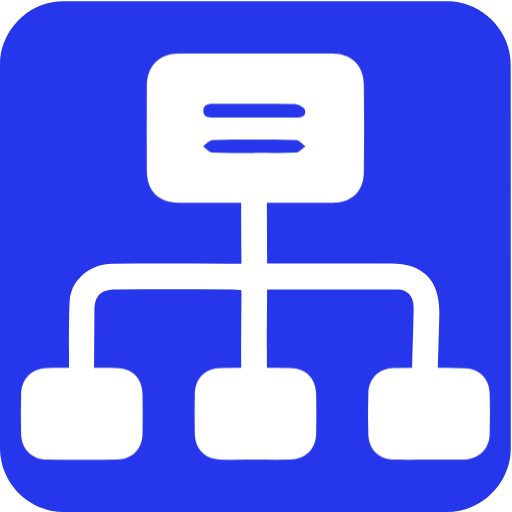
t = 0.00 s
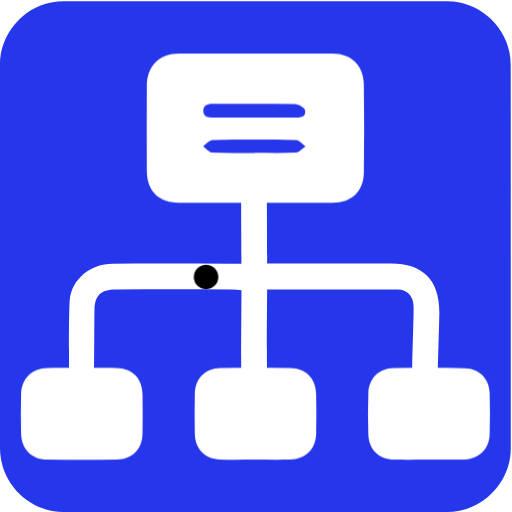
t = 0.50 s
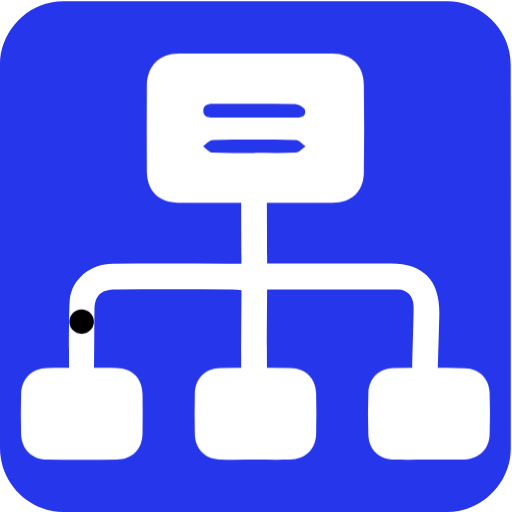
t = 1.00 s
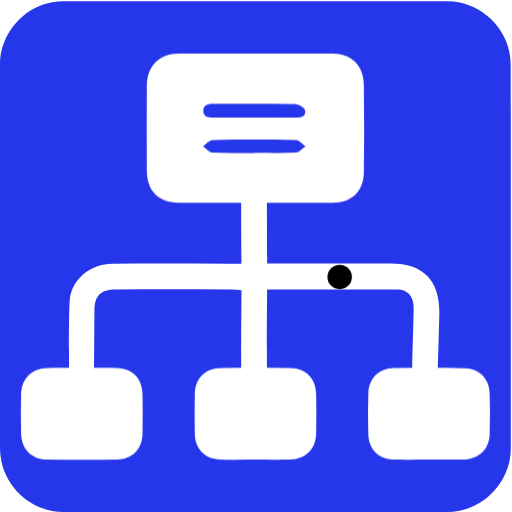
t = 1.50 s
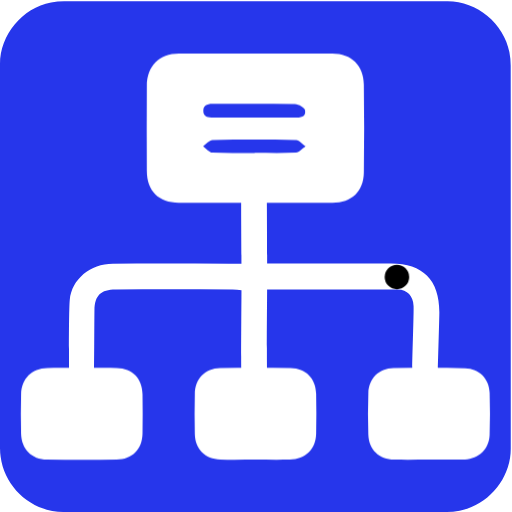
t = 2.00 s
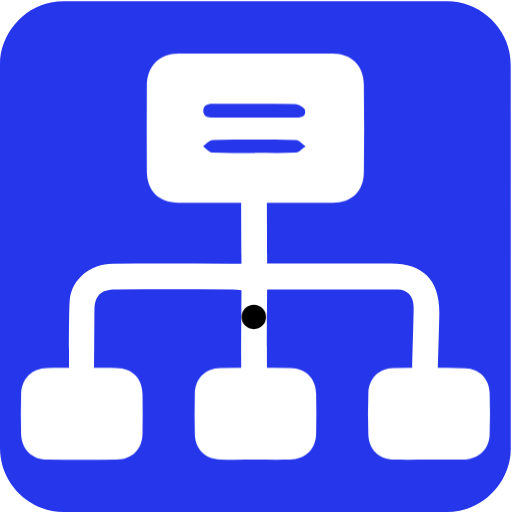
t = 2.50 s

The animated SVG that drew these frames (rendered in a browser with its animation timeline set to each time). Animation: 1 CSS @keyframes rule; one cycle of 3.00 s, repeats indefinitely.

<svg id="network" xmlns="http://www.w3.org/2000/svg" viewBox="0 0 769 769" width="500" height="500" shape-rendering="geometricPrecision" text-rendering="geometricPrecision">
  <style>
    @keyframes packet_animation__to{0%,6.666667%,90%,to{transform:translate(-51.09385px,385.658px)}13.333333%,73.333333%{transform:translate(-51.09385px,420.658px)}23.333333%,36.666667%{transform:translate(-104.84385px,420.658px)}24.333333%{transform:translate(-111.6561px,422.543914px)}25.333333%{transform:translate(-115.694271px,428.132803px)}30%{transform:translate(-115.84385px,460.658px)}34.666667%{transform:translate(-115.69385px,428.133px)}35.666667%{transform:translate(-111.65635px,422.543px)}53.333333%,66.666667%{transform:translate(2.65615px,420.658px)}54.333333%,65.666667%{transform:translate(10.65615px,424.158px)}55.333333%,64.666667%{transform:translate(12.90615px,428.158px)}60%{transform:translate(12.90615px,460.658px)}80%{transform:translate(-51.09385px,460.658px)}}#packet_animation{animation:packet_animation__to 3000ms linear infinite normal forwards}
  </style>
  <g id="background" transform="matrix(4 0 0 4 -885.96 -2361.09)">
    <path id="square" d="M413.27 686.65v72.19c0 11.03-8.32 21.11-19.18 23.18-1.61.31-3.27.48-4.9.48-47.97.03-95.93.02-143.9.02-11.76 0-22.02-9.02-23.56-20.72a23.27 23.27 0 01-.23-3.12c-.01-48.09-.01-96.18-.01-144.26 0-11.03 8.32-21.12 19.18-23.18 1.61-.31 3.27-.48 4.9-.48 48.01-.02 96.02-.02 144.02-.02 11.03 0 21.13 8.33 23.18 19.18.3 1.61.48 3.27.48 4.9.03 23.94.02 47.89.02 71.83z" fill="#2636eb" stroke="none" stroke-width="1"/>
  </g>
  <g id="network_top" transform="matrix(4 0 0 4 -885.959 -2361.09)">
    <g id="network_group">
      <path id="cable" d="M321.8 689.26h46.5c11.98 0 18.15 6.2 18.16 18.24 0 2.15-.52 18.994-.55 21.144-.05 3.18-1.72 5.12-4.85 5.1-3.16-.02-4.74-2.06-4.78-5.2-.04-2.91.61-20.514.5-23.414-.13-3.59-2.34-6.1-5.9-6.12-16.16-.11-32.31-.05-49.09-.05 0 4.96-.172 24.532-.022 30.42-.15 1.83-1.596 3.994-3.076 4.924-3.07 1.92-6.5-.57-6.61-4.53-.12-4.79.078-25.364.078-30.554-1.14-.1-2.22-.27-3.29-.28-14.66-.02-29.32-.03-43.98 0-5.57.01-7.81 2.23-7.93 7.78-.05 2.65-.068 21.84-.198 24.49-.14 2.91-1.97 4.4-4.71 4.37-2.74-.03-4.56-1.54-4.61-4.46-.06-3.91-.122-24.39.248-28.27.75-7.75 7.7-13.53 16.15-13.56 14.53-.07 29.07-.02 43.6-.02h4.71c0-2.69-.128-21.582-.108-24.052.03-3.12 1.52-5.06 4.71-5.29 2.91-.21 4.84 1.98 4.93 5.44.06 2.35.118 21.142.118 23.892z" fill="#FFF" stroke="none" stroke-width="1"/>
      <g id="packet_animation" transform="translate(-51.094 385.658)">
        <ellipse id="packet" rx="4.038" ry="4.013" transform="translate(367.872 273.628)" fill="#000" stroke="#000" stroke-width="1.138" stroke-linejoin="round"/>
      </g>
      <path id="slave1" d="M382.43 762.86c-4.3 0-8.6.07-12.9-.02-5.77-.13-9.55-3.69-9.75-9.41-.18-5.18-.18-10.37.01-15.55.2-5.5 3.96-9.28 9.42-9.37 8.97-.15 17.96-.16 26.93.02 5.27.1 9.03 3.95 9.19 9.2.17 5.31.17 10.62-.01 15.93-.18 5.21-4.05 8.89-9.25 9.18-.25.01-.51.02-.76.02h-12.88z" fill="#FFF" stroke="none" stroke-width="1"/>
      <path id="slave2" d="M252.45 728.45c4.29 0 8.58-.09 12.87.02 5.9.15 9.57 3.9 9.67 9.83.08 4.92.08 9.84 0 14.76-.1 5.88-3.85 9.7-9.73 9.77-8.7.1-17.41.1-26.11-.01-5.81-.07-9.63-3.95-9.76-9.8-.11-4.92-.12-9.84.01-14.76.15-5.82 4.01-9.65 9.82-9.79 4.4-.11 8.81-.02 13.23-.02z" fill="#FFF" stroke="none" stroke-width="1"/>
      <path id="slave3" d="M317.43 762.85c-4.41 0-8.83.09-13.24-.03-5.67-.15-9.44-3.91-9.56-9.55-.11-5.04-.11-10.09 0-15.14.12-5.65 3.89-9.56 9.5-9.64 8.83-.14 17.66-.13 26.49-.01 5.68.08 9.43 3.91 9.56 9.57.12 5.04.11 10.09 0 15.14-.13 5.82-3.96 9.53-9.88 9.65-4.29.08-8.58.02-12.87.01z" fill="#FFF" stroke="none" stroke-width="1"/>
      <path id="master" d="M317.48 666.44c-9.61 0-19.22.03-28.83-.01-7.62-.04-12-4.39-12.04-11.99-.05-10.62-.06-21.24 0-31.87.04-7.46 4.64-12.15 12.03-12.17 19.22-.05 38.44-.06 57.66 0 7.09.02 11.68 4.44 11.79 11.58.17 11 .16 22 .01 33-.1 7.22-4.55 11.41-11.79 11.45-9.61.05-19.22.01-28.83.01zm-.48-32.01v-.02c5.04 0 10.07-.01 15.11.01 1.99.01 4.27-.13 3.93-2.68-.13-.98-2.46-2.36-3.81-2.39-10.07-.2-20.14-.11-30.21-.11-1.95 0-4.15-.03-4.21 2.58-.06 2.65 2.11 2.63 4.09 2.62 5.03-.04 10.07-.01 15.1-.01zm.11 13.26v-.03c5.18 0 10.36.15 15.52-.11 1.23-.06 2.4-1.51 3.59-2.32-1.17-.83-2.33-2.36-3.52-2.39-10.47-.19-20.96-.19-31.43 0-1.19.02-2.35 1.53-3.53 2.34 1.15.83 2.27 2.33 3.46 2.39 5.3.27 10.61.12 15.91.12z" fill="#FFF" stroke="none" stroke-width="1"/>
    </g>
  </g>
</svg>
